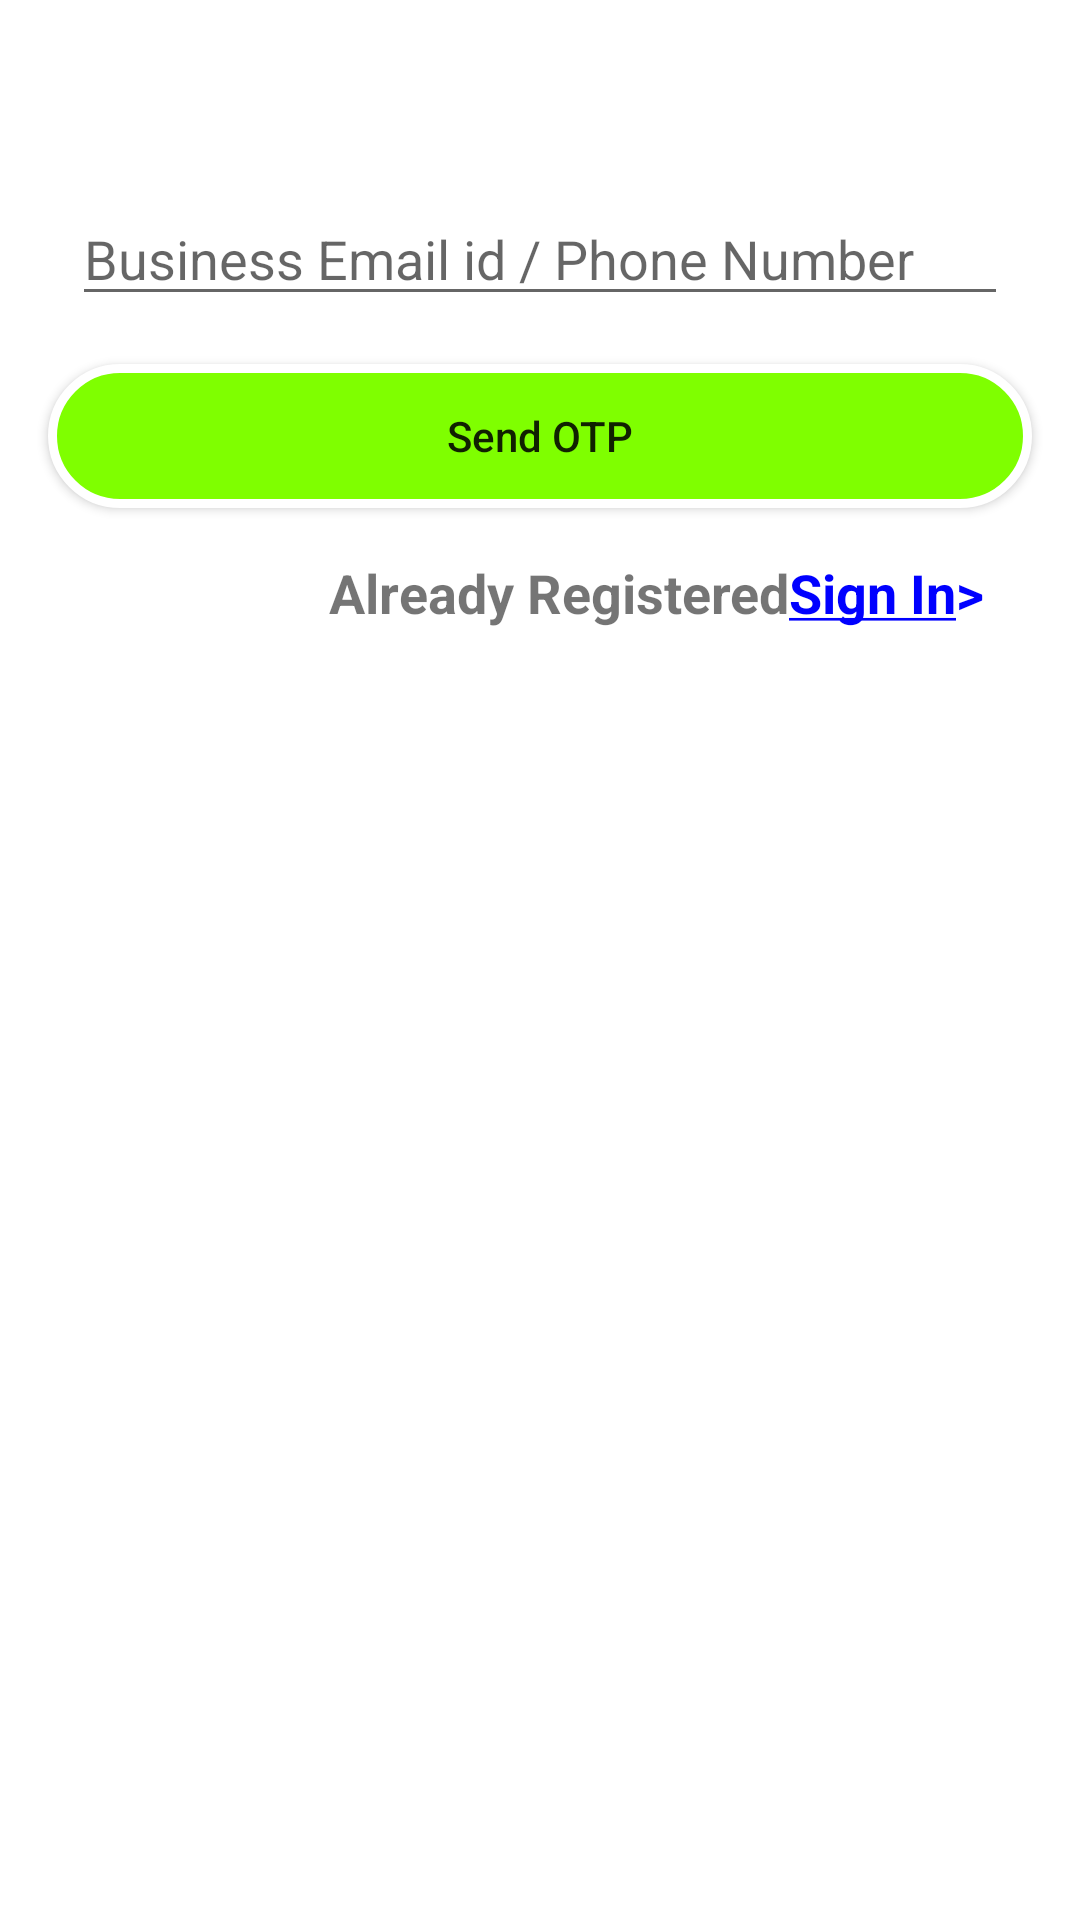

Reconstruct the res/layout file that produces this screen, plus the resources it refers to.
<!-- AndroidManifest.xml: application theme Theme.Trippleatt -->
<!-- res/layout/activity_businees_sign_up.xml -->
<?xml version="1.0" encoding="utf-8"?>
<androidx.constraintlayout.widget.ConstraintLayout xmlns:android="http://schemas.android.com/apk/res/android"
    xmlns:app="http://schemas.android.com/apk/res-auto"
    xmlns:tools="http://schemas.android.com/tools"
    android:layout_width="match_parent"
    android:layout_height="match_parent"
    tools:context=".ui.businessSU.BusinessSignUp">

    <EditText
        android:id="@+id/etUserDetails"
        android:layout_width="match_parent"
        android:layout_height="wrap_content"
        android:layout_marginStart="24dp"
        android:layout_marginTop="64dp"
        android:layout_marginEnd="24dp"
        android:hint="@string/business_email_id_phone_number"
        android:autofillHints="@string/business_email_id_phone_number"
        app:layout_constraintEnd_toEndOf="parent"
        app:layout_constraintStart_toStartOf="parent"
        app:layout_constraintTop_toTopOf="parent"
        android:inputType="text" />

    <Button
        android:id="@+id/btnSendOtp"
        android:layout_width="match_parent"
        android:layout_height="wrap_content"
        android:layout_marginStart="16dp"
        android:layout_marginTop="16dp"
        android:layout_marginEnd="16dp"
        android:text="@string/send_otp"
        android:textAllCaps="false"
        android:background="@drawable/button_corner_radius"
        app:layout_constraintEnd_toEndOf="parent"
        app:layout_constraintStart_toStartOf="parent"
        app:layout_constraintTop_toBottomOf="@+id/etUserDetails" />

    <TextView
        android:layout_width="wrap_content"
        android:layout_height="wrap_content"
        android:layout_marginTop="16dp"
        android:text="@string/already_registered"
        android:textSize="18sp"
        android:textStyle="bold"
        app:layout_constraintEnd_toStartOf="@+id/goToBusinessSignIn"
        app:layout_constraintTop_toBottomOf="@+id/btnSendOtp" />

    <TextView
        android:id="@+id/goToBusinessSignIn"
        android:layout_width="wrap_content"
        android:layout_height="wrap_content"
        android:layout_marginTop="16dp"
        android:layout_marginEnd="32dp"
        android:text="@string/business_signin_text_und"
        android:textColor="@color/blue"
        android:textSize="18sp"
        android:textStyle="bold"
        app:layout_constraintEnd_toEndOf="parent"
        app:layout_constraintTop_toBottomOf="@+id/btnSendOtp" />

</androidx.constraintlayout.widget.ConstraintLayout>
<!-- resources referenced by this layout -->
<resources>
  <color name="blue">#0000FF</color>
  <!-- drawable button_corner_radius (drawable) -->
  <?xml version="1.0" encoding="UTF-8"?>
  <shape xmlns:android="http://schemas.android.com/apk/res/android">
      <solid android:color="#7FFF00"/>
  
      <stroke android:width="3dp"
          android:color="#ffff" />
  
      <padding android:left="1dp"
          android:top="1dp"
          android:right="1dp"
          android:bottom="1dp" />
  
      <corners android:radius="50dp" />
  
  </shape>
  <string name="already_registered">Already Registered</string>
  <string name="business_email_id_phone_number">Business Email id / Phone Number</string>
  <string name="business_signin_text_und"><u>Sign In</u>&gt;</string>
  <string name="send_otp">Send OTP</string>
  <style name="Theme.Trippleatt" parent="Theme.MaterialComponents.DayNight.NoActionBar">
          
          <item name="colorPrimary">@color/purple_500</item>
          <item name="colorPrimaryVariant">@color/purple_700</item>
          <item name="colorOnPrimary">@color/white</item>
          
          <item name="colorSecondary">@color/teal_200</item>
          <item name="colorSecondaryVariant">@color/teal_700</item>
          <item name="colorOnSecondary">@color/black</item>
          
          <item name="android:statusBarColor" tools:targetApi="l">?attr/colorPrimaryVariant</item>
          
      </style>
  <color name="purple_500">#8bc34a</color>
  <color name="purple_700">#8bc34a</color>
  <color name="white">#FFFFFFFF</color>
  <color name="teal_200">#FF03DAC5</color>
  <color name="teal_700">#FF018786</color>
  <color name="black">#FF000000</color>
</resources>
